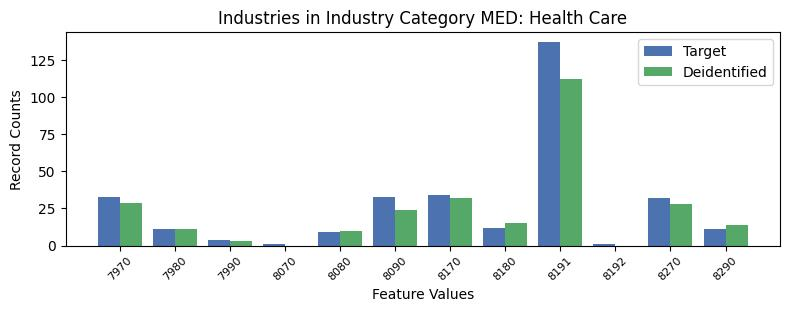

The data file committed next to this chart (first rows):
, INDP, count_target, count_deidentified
1, 7970, 33, 29.0
3, 7980, 11, 11.0
11, 7990, 4, 3.0
9, 8070, 1, 0.0
4, 8080, 9, 10.0
2, 8090, 33, 24.0
7, 8170, 34, 32.0
5, 8180, 12, 15.0
0, 8191, 137, 112.0
10, 8192, 1, 0.0
6, 8270, 32, 28.0
8, 8290, 11, 14.0
